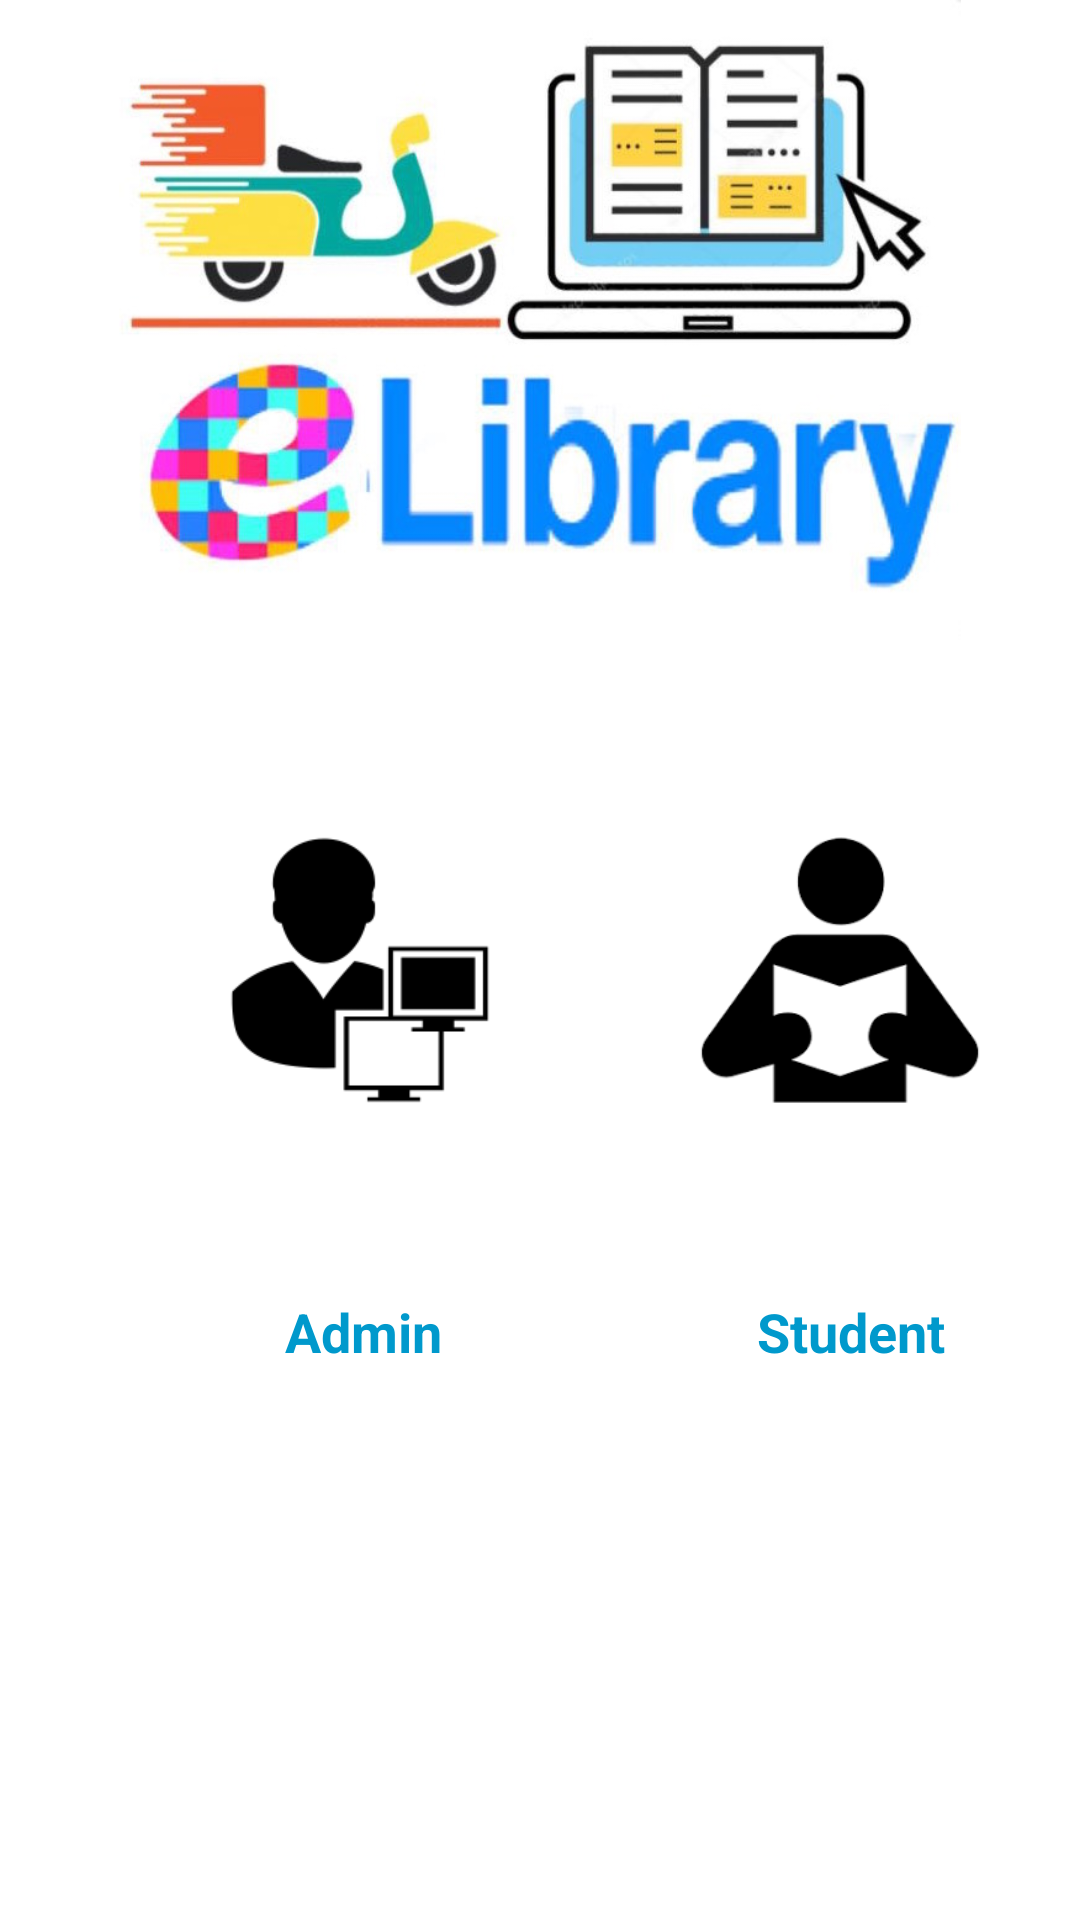

Reconstruct the res/layout file that produces this screen, plus the resources it refers to.
<!-- AndroidManifest.xml: application theme AppTheme -->
<!-- res/layout/activity_main.xml -->
<?xml version="1.0" encoding="utf-8"?>
<LinearLayout xmlns:android="http://schemas.android.com/apk/res/android"
    xmlns:app="http://schemas.android.com/apk/res-auto"
    xmlns:tools="http://schemas.android.com/tools"
    android:layout_width="match_parent"
    android:layout_height="match_parent"
    android:orientation="vertical"

    android:background="@color/colorPrimary"

    tools:context="com.library.MainActivity">





<LinearLayout
    android:layout_weight="1"
    android:layout_width="match_parent"
    android:layout_height="0dp">


    <ImageView
        android:id="@+id/imageView5"
        android:layout_width="wrap_content"
        android:layout_height="wrap_content"
        android:layout_weight="1"
        android:src="@drawable/logoo" />
</LinearLayout>



    <LinearLayout
        android:layout_weight="1"
        android:background="@color/colorPrimary"
        android:layout_width="match_parent"
        android:layout_marginBottom="0dp"
        android:layout_height="0dp">


        <ImageView
            android:id="@+id/imageView6"
            android:layout_width="0dp"
            android:layout_height="100dp"
            android:layout_marginLeft="40dp"
            android:layout_weight="1"
            android:layout_marginTop="60dp"
            android:onClick="loginOrRegisterAdmin"
            app:srcCompat="@drawable/admin" />


        <ImageView
            android:id="@+id/imageView7"
            android:layout_width="0dp"
            android:layout_height="100dp"
            android:layout_weight="1"
            android:layout_marginTop="60dp"
            android:onClick="loginOrRegisterStudent"
            app:srcCompat="@drawable/student" />





    </LinearLayout>


    <LinearLayout
        android:layout_weight="1"
        android:layout_width="match_parent"
        android:layout_height="0dp"
        android:layout_marginTop="0dp">


        <TextView
            android:id="@+id/textView2"
            android:layout_width="0dp"
            android:layout_height="wrap_content"
            android:layout_marginLeft="95dp"
            android:layout_marginTop="5dp"
            android:layout_weight="1"
            android:onClick="loginOrRegisterAdmin"
            android:text="Admin"
            android:textColor="@android:color/holo_blue_dark"
            android:textSize="18sp"
            android:textStyle="bold" />

        <TextView
            android:id="@+id/textView3"
            android:layout_width="0dp"
            android:layout_height="wrap_content"
            android:layout_marginLeft="50dp"
            android:layout_weight="1"
            android:layout_marginTop="5dp"
            android:text="Student"
            android:onClick="loginOrRegisterStudent"
            android:textColor="@android:color/holo_blue_dark"
            android:textSize="18sp"
            android:textStyle="bold" />
    </LinearLayout>


</LinearLayout>
<!-- resources referenced by this layout -->
<resources>
  <color name="colorPrimary">#ffffff</color>
  <!-- drawable admin: png bitmap (drawable, 1727 bytes) -->
  <!-- drawable logoo: jpg bitmap (drawable, 70872 bytes) -->
  <!-- drawable student: png bitmap (drawable, 2644 bytes) -->
  <style name="AppTheme" parent="Theme.AppCompat.Light.DarkActionBar">
          
          <item name="colorPrimary">@color/colorAccent</item>
          <item name="colorPrimaryDark">@color/colorPrimaryDark</item>
          <item name="colorAccent">@color/colorAccent</item>
  
      </style>
  <color name="colorAccent">#ff4081</color>
  <color name="colorPrimaryDark">#303f9f</color>
</resources>
